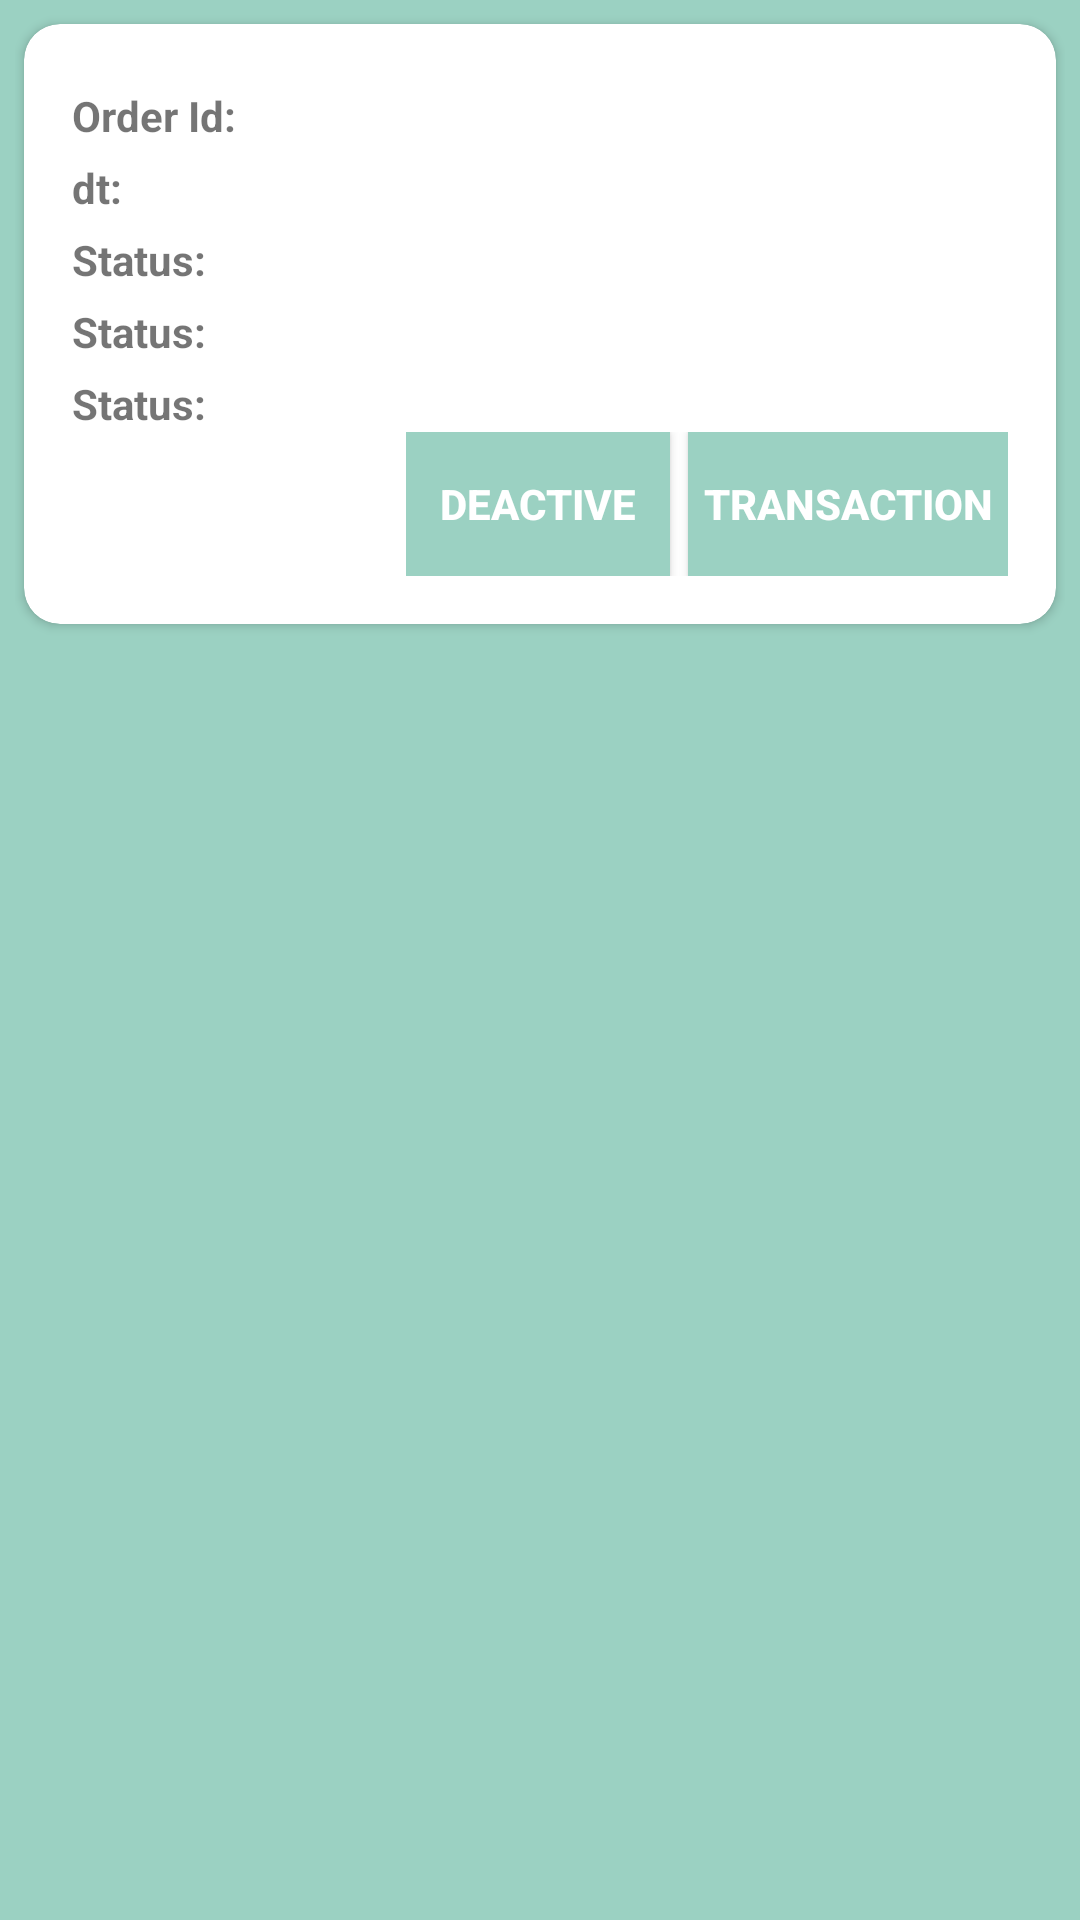

Layout XML and referenced resources for this Android screen:
<!-- AndroidManifest.xml: application theme AppTheme -->
<!-- res/layout/viewcontractdesig.xml -->
<?xml version="1.0" encoding="utf-8"?>
<RelativeLayout xmlns:android="http://schemas.android.com/apk/res/android"
    android:layout_height="match_parent"
    android:layout_width="match_parent"
    xmlns:app="http://schemas.android.com/apk/res-auto"
    android:padding="5dp"
    android:background="#FF9BD1C2">
    <androidx.cardview.widget.CardView
        android:layout_width="match_parent"
        android:layout_height="wrap_content"
        app:cardCornerRadius="12dp"
        app:contentPadding="6dp"
        android:layout_margin="3dp">

        <LinearLayout
            android:orientation="vertical"
            android:layout_width="match_parent"
            android:layout_height="wrap_content"
            android:padding="10dp">

            <TextView
                android:id="@+id/t1"
                android:layout_marginTop="5dp"
                android:layout_width="wrap_content"
                android:layout_height="wrap_content"
                android:text="Order Id: "
                android:textStyle="bold" />


            <TextView
                android:id="@+id/t2"
                android:layout_marginTop="5dp"

                android:layout_width="wrap_content"
                android:layout_height="wrap_content"
                android:layout_alignParentLeft="true"
                android:text="dt:"

                android:textStyle="bold" />

            <TextView
                android:id="@+id/t3"
                android:layout_width="wrap_content"
                android:layout_marginTop="5dp"

                android:layout_height="wrap_content"
                android:text="Status:"
                android:textStyle="bold" />

            <TextView
                android:id="@+id/t4"
                android:layout_width="wrap_content"
                android:layout_marginTop="5dp"

                android:layout_height="wrap_content"
                android:text="Status:"
                android:textStyle="bold" />


            <TextView
                android:id="@+id/t5"
                android:layout_width="wrap_content"
                android:layout_marginTop="5dp"

                android:layout_height="wrap_content"
                android:text="Status:"
                android:textStyle="bold" />

            <LinearLayout
                android:layout_gravity="right"
                 android:orientation="horizontal"
                android:layout_width="wrap_content"
                android:layout_height="wrap_content">

                <Button
                    android:textStyle="bold"
                    android:textColor="#ffffff"
                    android:background="@color/colorPrimary"

                    android:text="Deactive"
                    android:id="@+id/btn1"
                    android:layout_width="wrap_content"
                    android:layout_height="wrap_content">

                </Button>


                <Button
                    android:layout_marginLeft="6dp"
                    android:textStyle="bold"
                    android:textColor="#ffffff"
                    android:background="@color/colorPrimary"
                    android:paddingRight="5dp"
                    android:paddingLeft="5dp"
                    android:text="Transaction"
                    android:id="@+id/btn2"
                    android:layout_width="wrap_content"
                    android:layout_height="wrap_content">

                </Button>

            </LinearLayout>
        </LinearLayout>

    </androidx.cardview.widget.CardView>
</RelativeLayout>
<!-- resources referenced by this layout -->
<resources>
  <color name="colorPrimary">#9BD1C2</color>
  <style name="AppTheme" parent="Theme.AppCompat.Light.DarkActionBar">
          
          <item name="colorPrimary">@color/colorPrimary</item>
          <item name="colorPrimaryDark">@color/colorPrimaryDark</item>
          <item name="colorAccent">@color/colorAccent</item>
  
      </style>
  <color name="colorPrimaryDark">#23A7D8</color>
  <color name="colorAccent">#FFFFFF</color>
</resources>
